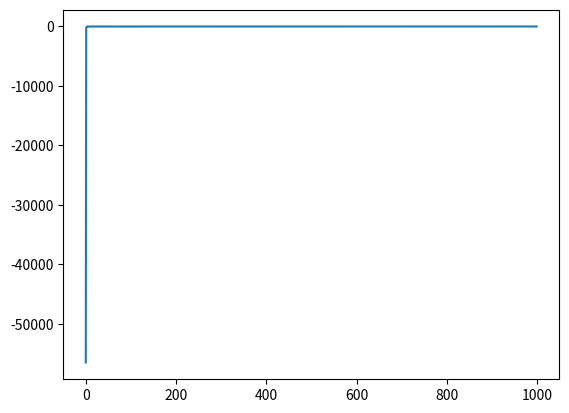

Python code for this plot:
import numpy as np
import matplotlib.pyplot as plt


class Gridworld:
    def __init__(self):
        self.world_width = 10
        self.world_height = 7
        self.current_position = (3, 0)
        self.winds = (0, 0, 0, 1, 1, 1, 2, 2, 1, 0)
        self.FINAL_POSITION = (3, 7)

    def is_final_position(self):
        if (self.current_position == self.FINAL_POSITION):
            return True

    # actually move the actor in the world
    def move(self, move):
        new_position = list(self.current_position)
        if move == "up":
            new_position[0] = self.current_position[0] - 1
        elif move == "down":
            new_position[0] = self.current_position[0] + 1
        elif move == "left":
            new_position[1] = self.current_position[1] - 1
        elif move == "right":
            new_position[1] = self.current_position[1] + 1
        else:
            raise Exception("Illegal move command.")

        # apply winds to the current position
        new_position[0] -= self.winds[new_position[1]]

        # ensure that the map cannot be left
        if new_position[0] < 0:
            new_position[0] = 0
        self.current_position = tuple(new_position)

        # determine reward contribution
        if (self.is_final_position()):
            reward = 1
        else:
            reward = -1
        return (self.current_position, reward)

    def get_possible_moves(self, state):
        possible_moves = []
        if state[0] != 0:
            possible_moves.append("up")
        if state[0] != (self.world_height - 1):
            possible_moves.append("down")
        if state[1] != 0:
            possible_moves.append("left")
        if state[1] != (self.world_width - 1):
            possible_moves.append("right")
        return possible_moves

    def get_world_dimensions(self):
        return self.world_height, self.world_width

    def reset(self):
        self.current_position = (3,0)

    def get_possible_states(self):
        states = []
        for height in range(self.world_height):
            for width in range(self.world_width):
                states.append((height, width))
        return states


class Agent:
    def __init__(self, epsilon, alpha, world: Gridworld):
        self.epsilon = epsilon
        self.alpha = alpha
        self.world = world
        self.states = np.full(world.get_world_dimensions(), -1, dtype=float)
        self.states[3,7] = 1
        self.Q = self.initialize_Q(self.world.get_possible_states())

    def initialize_Q(self, states):
        Q = {}
        for s in states:
            Q[s] = {}
            possible_moves = self.world.get_possible_moves(s)
            for a in possible_moves:
                Q[s][a] = 0
        return Q

    def max_Q(self, Q, state):
        max_value = -99999
        max_action = "up"
        for k,v in Q[state].items():
            if v > max_value:
                max_value = v
                max_action = k
        return max_action

    def get_move_epsilon_greedy(self, epsilon, position):
        possible_moves = self.world.get_possible_moves(world.current_position)
        rand = np.random.rand()
        if (rand < epsilon):
            move = possible_moves[np.random.choice(len(possible_moves))]
        else:
            move = self.max_Q(self.Q, position)
        return move

    def sarsa(self, iteration, gamma=0.5, alpha=0.5, epsilon=1):
        visiting = np.zeros(self.world.get_world_dimensions())
        self.world.reset()
        rewards = []
        state_history = []
        visiting = np.zeros(self.world.get_world_dimensions())
        nSteps = 0
        while True:
            nSteps += 1
            current_position = world.current_position[:]
            # move the player
            move = self.get_move_epsilon_greedy(epsilon/iteration, current_position)
            tmp = self.world.move(move)
            visiting[tmp[0][0], tmp[0][1]] += 1
            reward = tmp[1]
            # get the action for the next state
            next_position = world.current_position[:]
            next_move = self.get_move_epsilon_greedy(epsilon/iteration, next_position)

            # update SARSA rule
            self.Q[current_position][move] = self.Q[current_position][move] + alpha * \
                                                            (reward + gamma * self.Q[next_position][next_move] - \
                                                             self.Q[current_position][move])

            rewards.append(reward)
            if self.world.is_final_position():
                break
        return np.sum(rewards)

    def follow_optimal_policy(self):
        self.world.reset()
        rewards = []
        visiting = np.zeros(self.world.get_world_dimensions())
        t = 0
        while True:
            t += 1
            move = self.get_move_epsilon_greedy(epsilon=0, position=self.world.current_position[:])
            tmp = self.world.move(move)
            visiting[tmp[0][0], tmp[0][1]] = t
            rewards.append(tmp[1])
            if self.world.is_final_position():
                break

        reward = np.sum(rewards)
        return reward, visiting

# Logging functionality
def print_world(world: Gridworld):
    dim = world.get_world_dimensions()
    print("----------------------------------------")
    for i in range(dim[0]):
        for j in range(dim[1]):
            if (world.current_position == (i,j)):
                print("X", end = "\t")
            else:
                print("0", end = "\t")
        print()
    print("----------------------------------------")
    print()


# Logging functionality
def print_path(world: Gridworld, visiting):
    dim = world.get_world_dimensions()
    print("Path taken:")
    print("----------------------------------------")
    for i in range(dim[0]):
        for j in range(dim[1]):
            print('{:1.0f}'.format(visiting[(i,j)]), end="\t")
        print()
    print("----------------------------------------")
    print()

if __name__ == '__main__':
    world = Gridworld()
    player = Agent(epsilon=.1, alpha=.2, world=world)
    training_rounds = np.arange(1, 1001, 1)

    rewards = []
    for round in training_rounds:
        rewards.append(player.sarsa(iteration=round, epsilon=1, gamma=0.5, alpha=0.5))

    print("Training done")
    ret = player.follow_optimal_policy()
    print("Reward is", ret[0])

    # print out optimal path chosen
    print_path(player.world,ret[1])

    plt.plot(rewards)
    plt.show()
